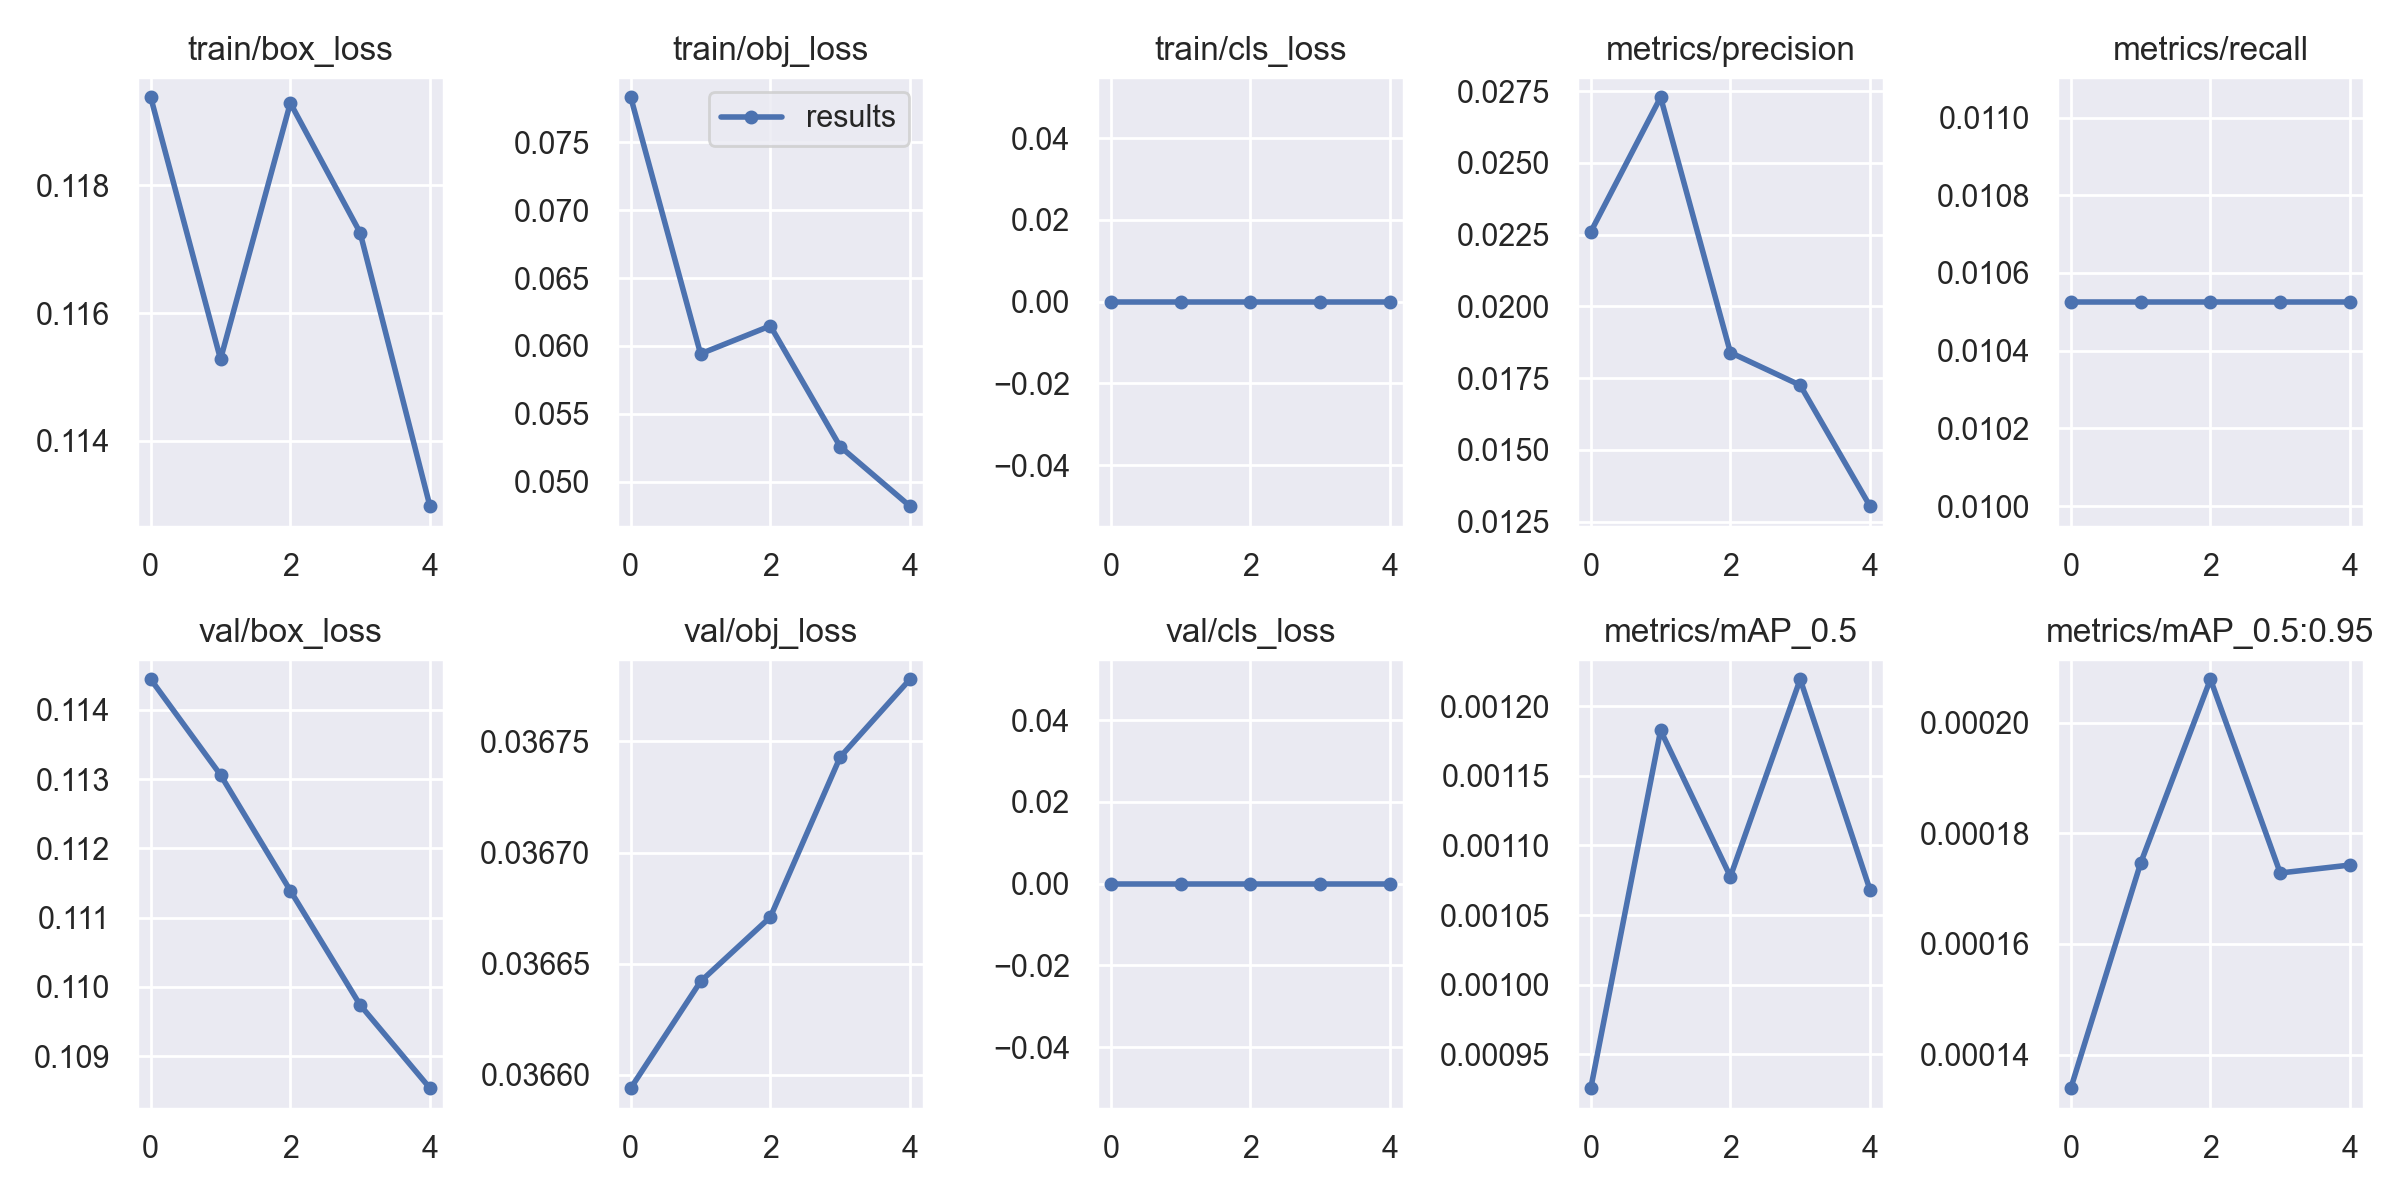

Values plotted in this chart, from the file beside it:
epoch, train/box_loss, train/obj_loss, train/cls_loss, metrics/precision, metrics/recall, metrics/mAP_0.5, metrics/mAP_0.5:0.95, val/box_loss, val/obj_loss, val/cls_loss, x/lr0, x/lr1, x/lr2
0, 0.1194, 0.0783, 0, 0.0226, 0.01053, 0.0009258, 0.0001339, 0.1144, 0.03659, 0, 6e-05, 6e-05, 0.09946
1, 0.1153, 0.05942, 0, 0.02728, 0.01053, 0.001183, 0.0001746, 0.1131, 0.03664, 0, 0.0001188, 0.0001188, 0.09882
2, 0.1193, 0.06148, 0, 0.01839, 0.01053, 0.001078, 0.0002079, 0.1114, 0.03667, 0, 0.0001378, 0.0001378, 0.09814
3, 0.1173, 0.0526, 0, 0.01725, 0.01053, 0.001219, 0.0001728, 0.1097, 0.03674, 0, 0.0001109, 0.0001109, 0.09741
4, 0.113, 0.04821, 0, 0.01304, 0.01053, 0.001068, 0.0001743, 0.1085, 0.03678, 0, 6.322e-05, 6.322e-05, 0.09666
